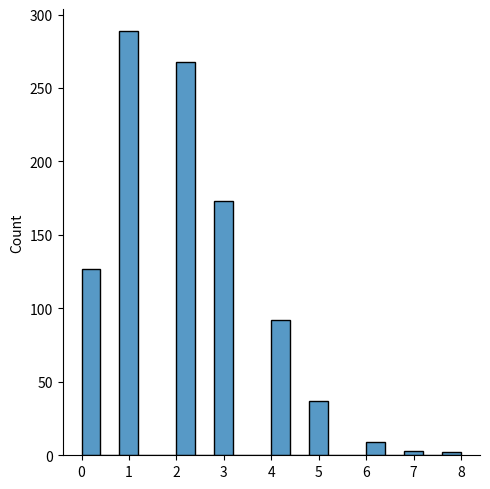

Generate this figure with matplotlib:
from numpy import random
import matplotlib.pyplot as plt
import seaborn as sns

sns.displot(random.poisson(lam=2, size=1000))

plt.show()
